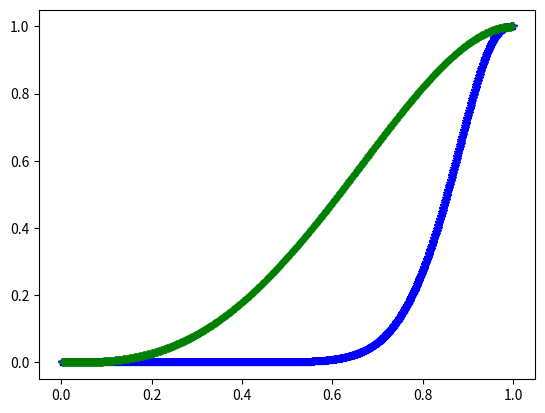

Write Python code to recreate this figure.
import matplotlib.pyplot as plt



def bigTruck (rate) :
    result = rate**18 + 18*(1-rate)*(rate**17) + 18*17*0.5*((1-rate)**2)*(rate**16)
    return result

def smallTruck (rate) :
    result = rate**4 + 4*(1-rate)*(rate**3)
    return result ;

b = []
s = []
r = []

for i in range(1,1000,1) :
    # rate of working fine of a tire
    rate =  1 - i / 1000
    r.append(rate)
    b.append(bigTruck(rate))
    s.append(smallTruck(rate))

for i in range(len(s)) :
    if s[i] < b[i] :
        print(r[i])

plt.plot(r,b,'b*',r,s,'g+');
plt.show()
